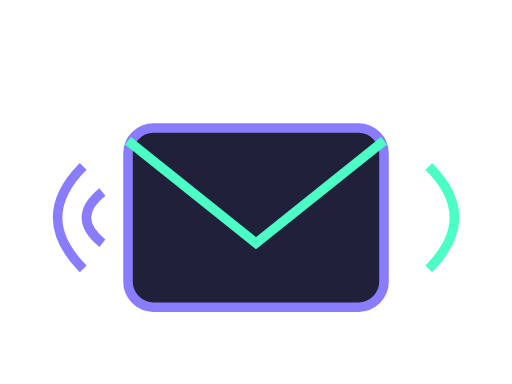
t = 0.00 s
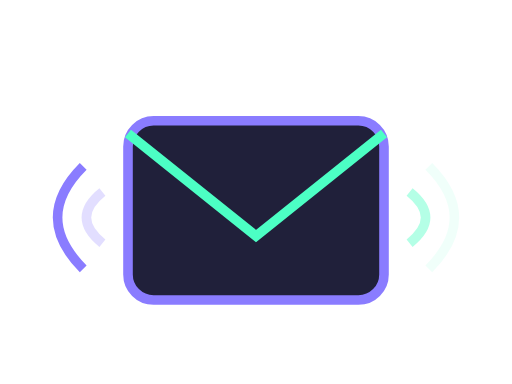
t = 0.38 s
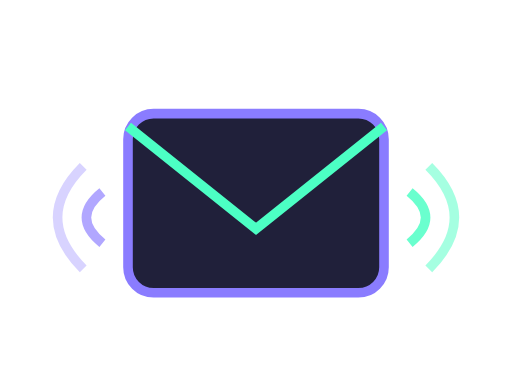
t = 0.75 s
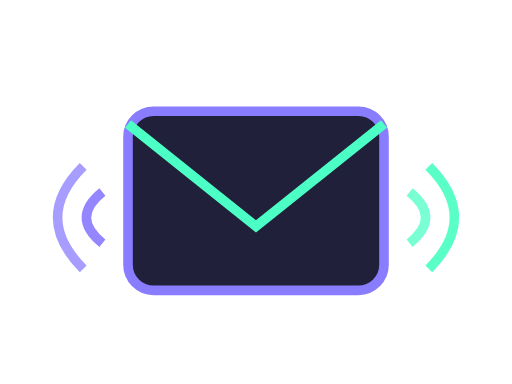
t = 1.13 s
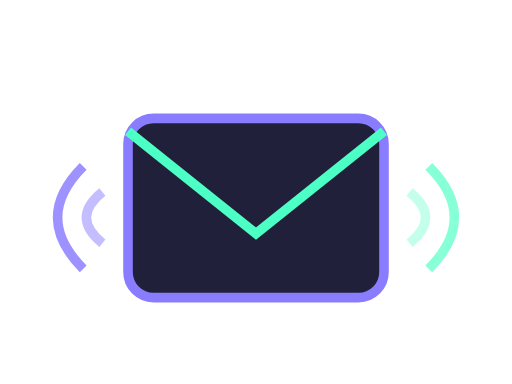
t = 1.50 s
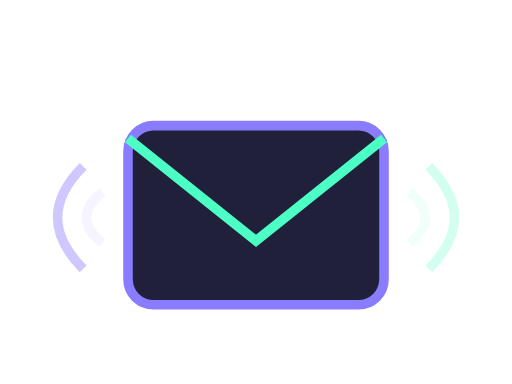
t = 1.88 s

The animated SVG that drew these frames (rendered in a browser with its animation timeline set to each time). Animation: 5 SMIL elements (animate=4,animateTransform=1); one cycle of 2.25 s, repeats indefinitely.

<svg viewBox="0 0 160 120" xmlns="http://www.w3.org/2000/svg" width="120">
  <g>
    <animateTransform attributeName="transform" type="translate" values="0,0;0,-6;0,0" dur="2s" repeatCount="indefinite"/>
    <rect x="40" y="40" width="80" height="56" rx="8" fill="#20203a" stroke="#8A7CFF" stroke-width="3"/>
    <path d="M40 44 L80 76 L120 44" fill="none" stroke="#4CFFC4" stroke-width="3"/>
  </g>
  <g stroke="#4CFFC4" stroke-width="3" fill="none">
    <path d="M128 60 Q138 68 128 76">
      <animate attributeName="opacity" values="0;1;0" dur="1.8s" repeatCount="indefinite"/>
    </path>
    <path d="M134 52 Q150 68 134 84">
      <animate attributeName="opacity" values="0;1;0" dur="1.8s" begin="0.3s" repeatCount="indefinite"/>
    </path>
  </g>
  <g stroke="#8A7CFF" stroke-width="3" fill="none">
    <path d="M32 60 Q22 68 32 76">
      <animate attributeName="opacity" values="0;1;0" dur="1.8s" begin="0.15s" repeatCount="indefinite"/>
    </path>
    <path d="M26 52 Q10 68 26 84">
      <animate attributeName="opacity" values="0;1;0" dur="1.8s" begin="0.45s" repeatCount="indefinite"/>
    </path>
  </g>
</svg>
